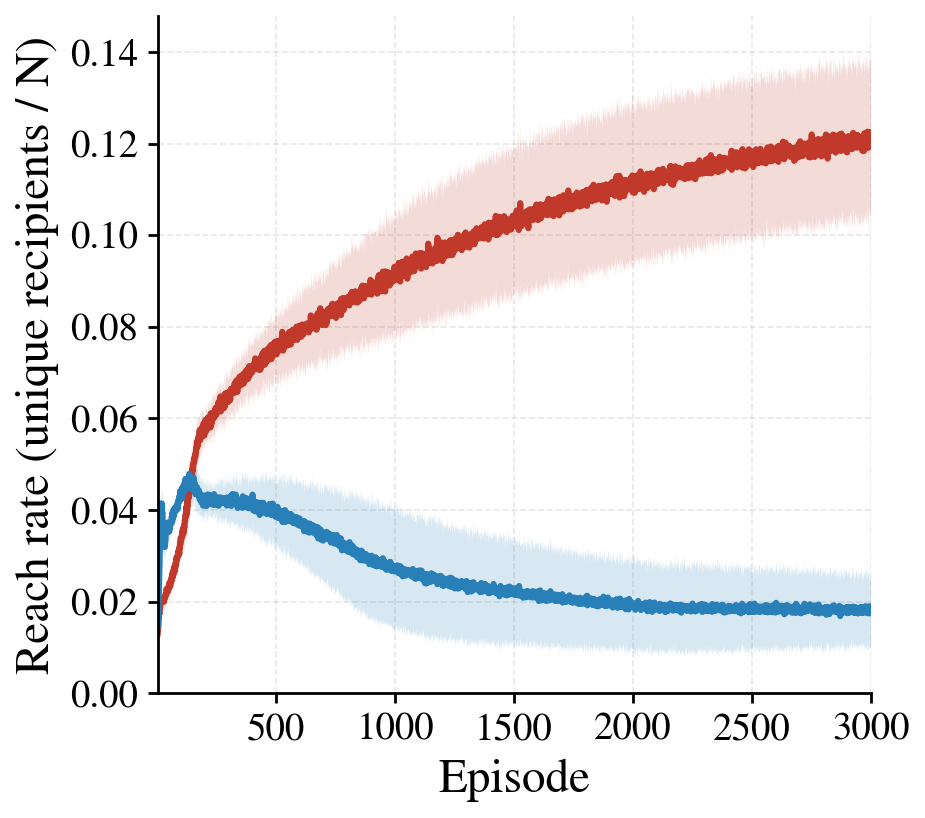

Data behind this chart, as committed beside it:
episode, reach_rate_M_mean, reach_rate_M_std, reach_rate_F_mean, reach_rate_F_std
1, 0.01308, 0.00231, 0.01448, 0.001745
2, 0.01387, 0.00114, 0.01621, 0.001928
3, 0.01388, 0.001424, 0.01773, 0.002857
4, 0.01468, 0.001081, 0.01972, 0.002973
5, 0.01565, 0.002228, 0.02042, 0.003781
6, 0.01625, 0.001971, 0.02204, 0.003637
7, 0.01764, 0.001577, 0.02427, 0.002864
8, 0.01726, 0.001192, 0.02689, 0.004987
9, 0.01762, 0.001726, 0.02814, 0.003797
10, 0.01812, 0.001719, 0.03181, 0.00643
11, 0.01942, 0.002222, 0.03453, 0.005559
12, 0.01916, 0.001768, 0.03583, 0.004242
13, 0.01947, 0.001513, 0.03803, 0.003926
14, 0.01974, 0.001576, 0.03806, 0.001943
15, 0.02017, 0.001802, 0.04145, 0.00281
16, 0.02024, 0.001696, 0.04117, 0.002633
17, 0.02013, 0.001976, 0.04106, 0.002737
18, 0.02011, 0.001548, 0.03956, 0.002917
19, 0.01997, 0.001887, 0.04137, 0.003549
20, 0.0203, 0.001741, 0.0392, 0.00453
21, 0.0202, 0.00156, 0.0394, 0.004646
22, 0.02055, 0.002315, 0.03807, 0.00489
23, 0.02065, 0.001951, 0.03729, 0.005272
24, 0.02002, 0.002325, 0.03542, 0.005043
25, 0.02028, 0.001558, 0.03456, 0.003871
26, 0.02016, 0.001793, 0.03317, 0.004303
27, 0.02041, 0.001678, 0.03375, 0.003317
28, 0.02002, 0.001688, 0.03317, 0.003316
29, 0.02074, 0.001846, 0.03281, 0.002801
30, 0.02062, 0.002222, 0.03272, 0.00222
31, 0.02123, 0.001652, 0.03192, 0.002941
32, 0.02137, 0.001694, 0.03299, 0.002321
33, 0.02143, 0.002308, 0.033, 0.001669
34, 0.02136, 0.0009615, 0.03334, 0.002226
35, 0.0213, 0.002517, 0.0348, 0.002517
36, 0.02136, 0.001601, 0.03502, 0.002883
37, 0.02163, 0.002442, 0.03523, 0.002186
38, 0.02277, 0.001704, 0.03564, 0.001548
39, 0.02251, 0.0015, 0.03539, 0.001983
40, 0.02262, 0.00179, 0.03635, 0.001835
41, 0.02202, 0.001156, 0.03694, 0.00153
42, 0.02221, 0.001425, 0.03568, 0.002429
43, 0.02241, 0.001558, 0.03729, 0.002116
44, 0.0223, 0.001807, 0.03594, 0.002129
45, 0.02271, 0.002314, 0.03606, 0.001456
46, 0.02324, 0.001975, 0.03535, 0.002519
47, 0.02284, 0.002182, 0.03524, 0.001287
48, 0.02293, 0.002195, 0.03525, 0.002679
49, 0.02367, 0.003, 0.0361, 0.001668
50, 0.02315, 0.002408, 0.03538, 0.002028
51, 0.02422, 0.002346, 0.03677, 0.001546
52, 0.02357, 0.001864, 0.03611, 0.002065
53, 0.02344, 0.001441, 0.03682, 0.002227
54, 0.02337, 0.001822, 0.03695, 0.002416
55, 0.02369, 0.0026, 0.03717, 0.001776
56, 0.024, 0.003045, 0.03716, 0.001962
57, 0.02435, 0.002389, 0.03697, 0.002235
58, 0.02454, 0.002426, 0.03732, 0.002412
59, 0.02517, 0.002202, 0.03726, 0.002071
60, 0.02453, 0.002163, 0.03849, 0.002204
... 2,940 more rows
